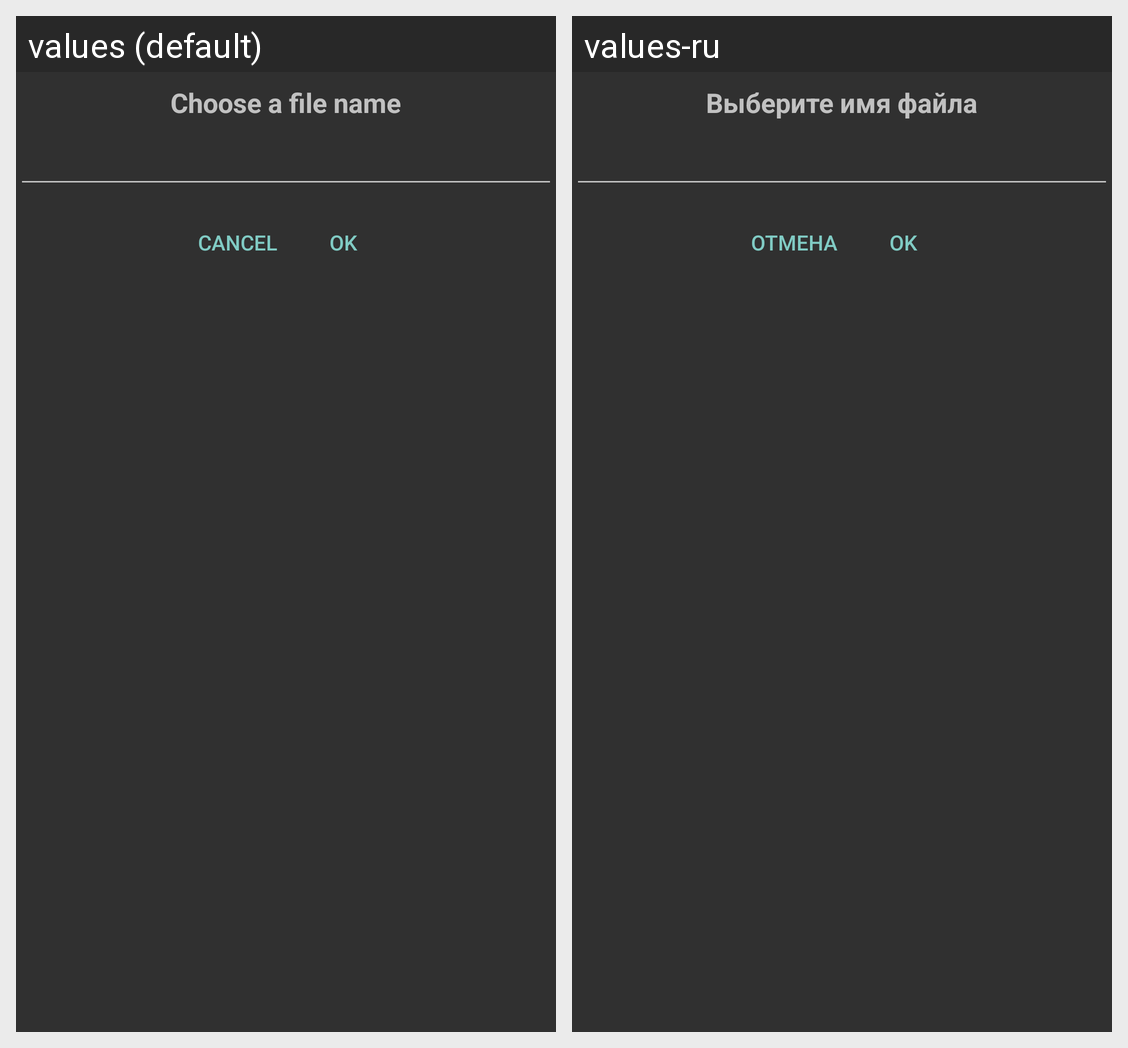

Here is an Android app screen in its default locale and in the app's own translations. Write out the translated-string differences for the strings that appear on this screen.
Android screen res/layout/path.xml rendered under 2 locales, left to right: values (default), values-ru. Device: Nexus 5 (rendered at 1080×1920; each locale shown at half size, 540×960, under a caption strip naming it); theme AppDarkTheme.
Strings drawn on this screen, with the default value and each locale's value (text and hints the layout hard-codes, and strings that could not be matched under every locale, appear in the picture but are not listed):

path_info
  values: Choose a file name
  values-ru: Выберите имя файла

cancel
  values: Cancel
  values-ru: Отмена
